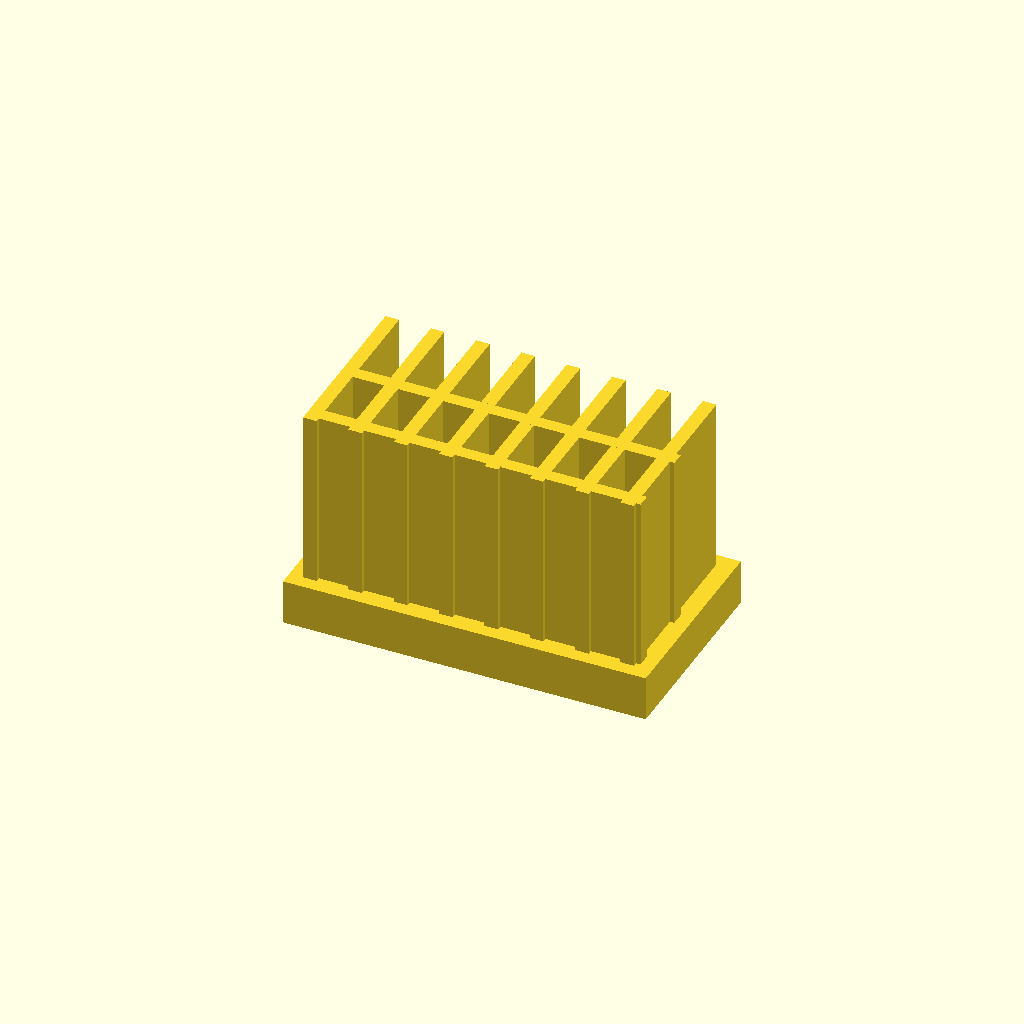
Cell 1 — every parameter at its default value.
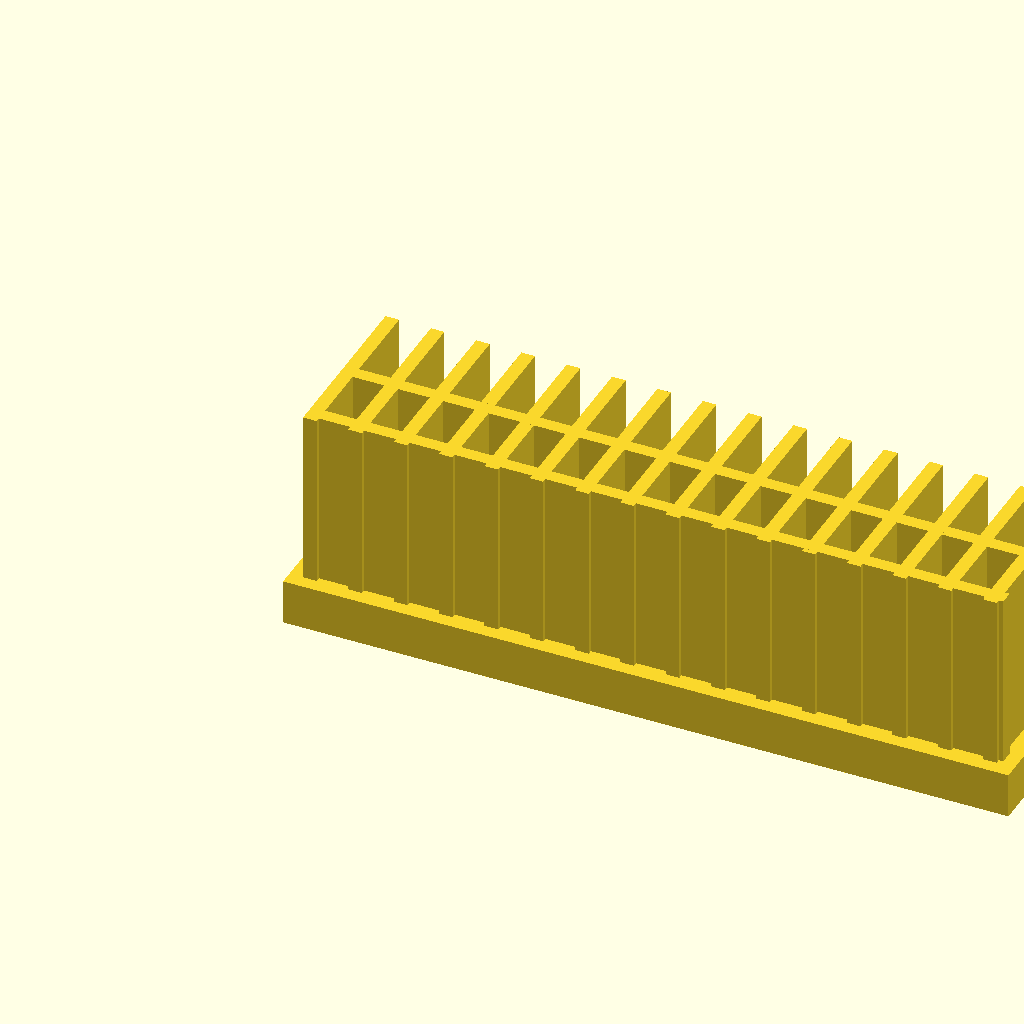
Cell 2: base_l = 160 (everything else at default).
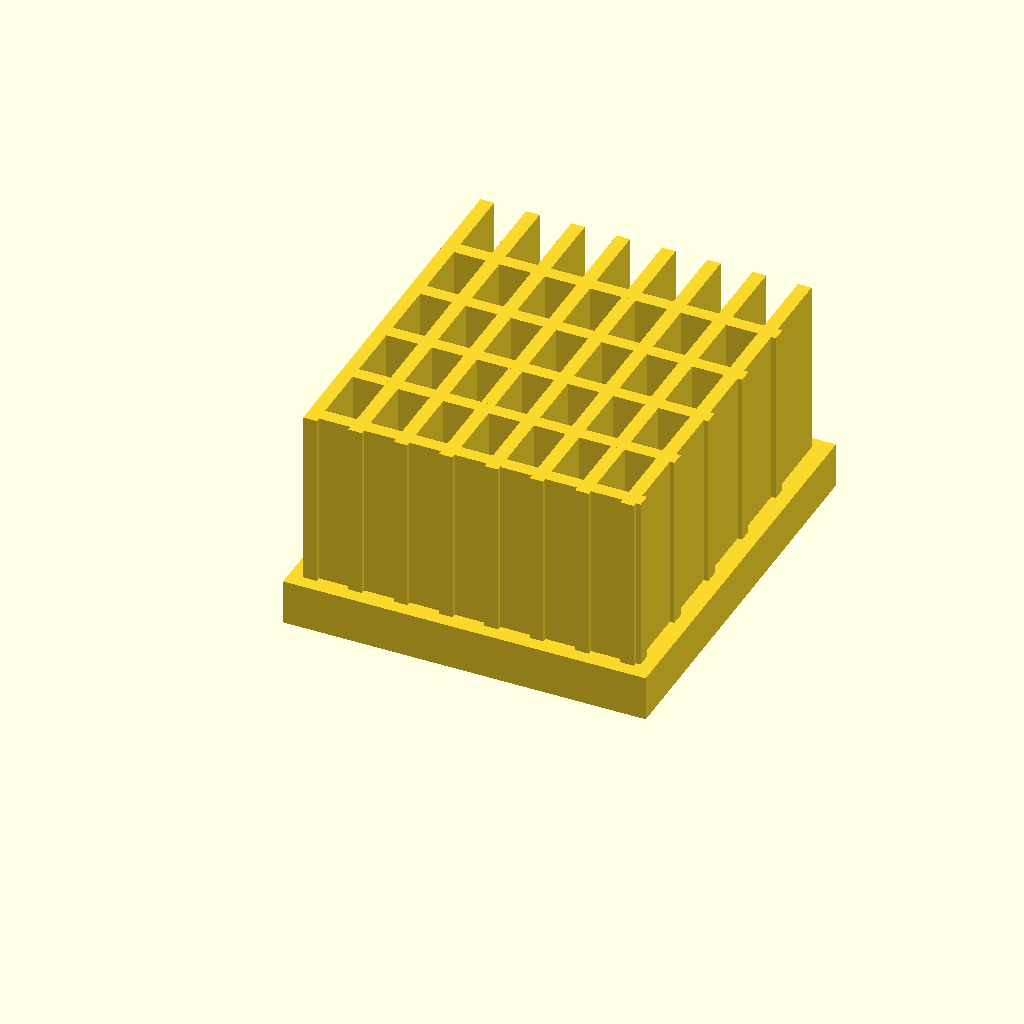
Cell 3: base_w = 90 (everything else at default).
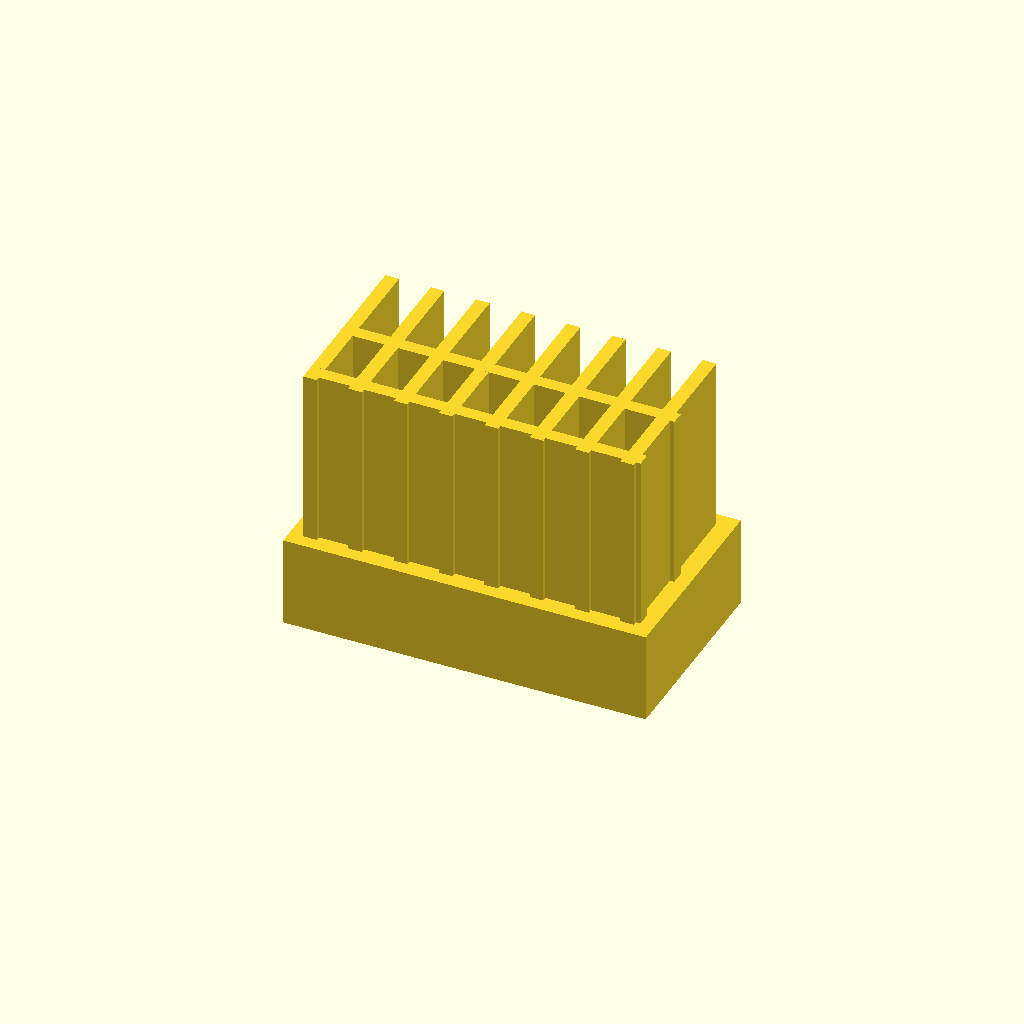
Cell 4 — base_t set to 20, the other parameters unchanged.
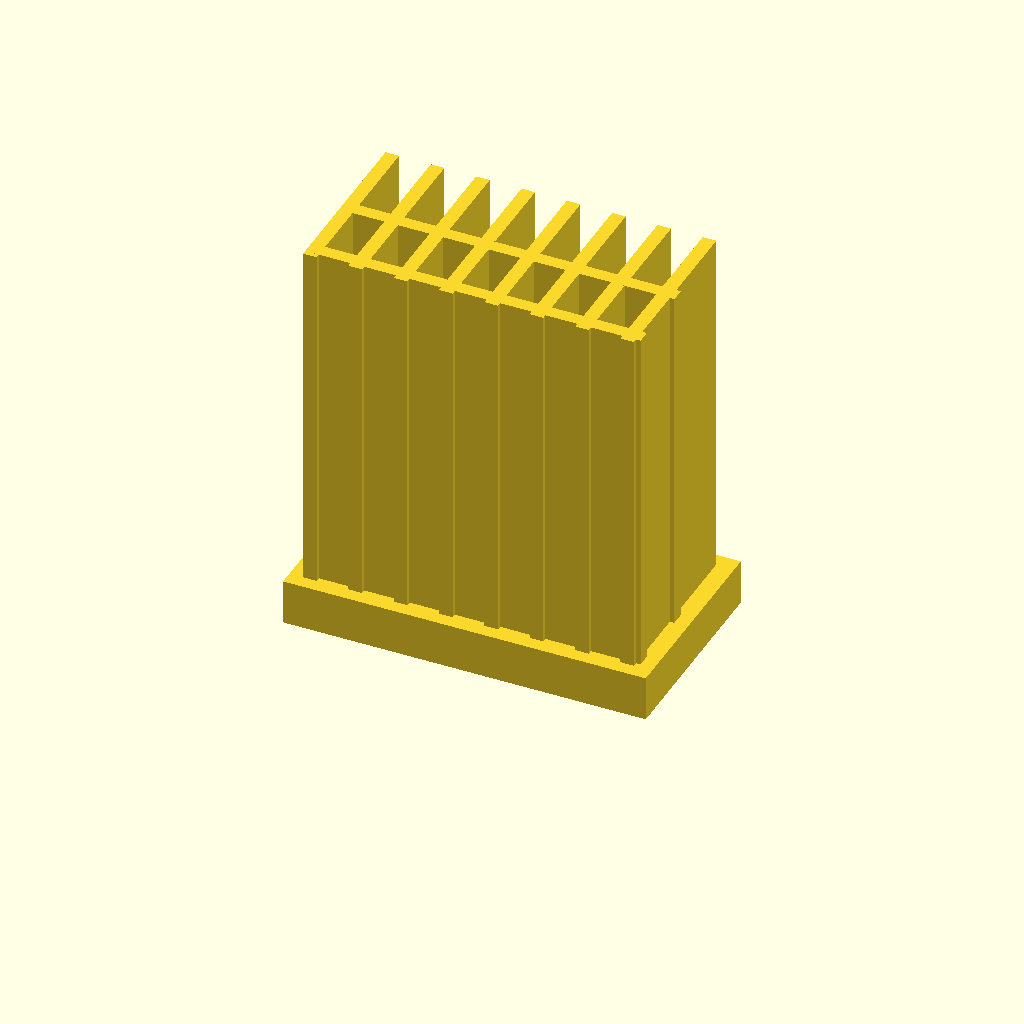
Cell 5 — fin_h set to 80, the other parameters unchanged.
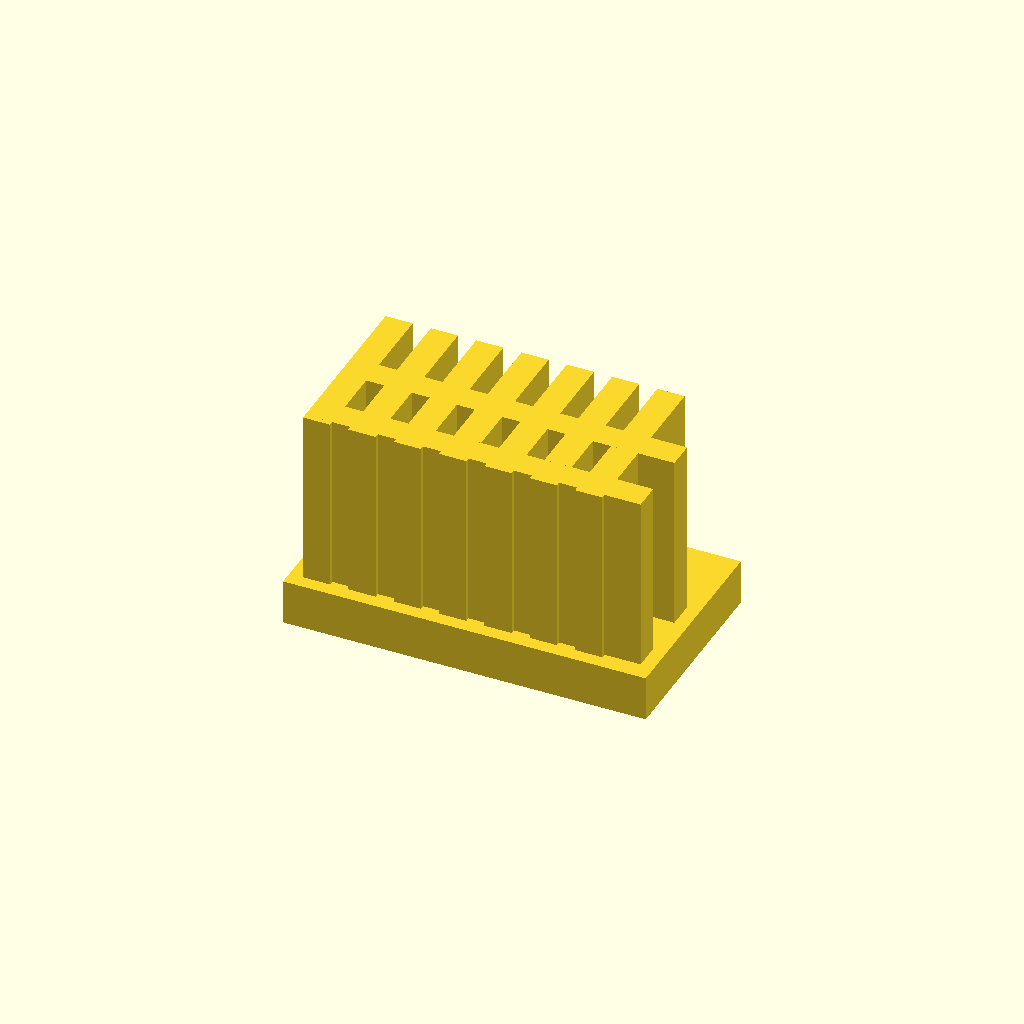
Cell 6: fin_t = 6 (everything else at default).
All cells are drawn from one camera (rotation 55°, 0°, 25°, orthographic, colour scheme Cornfield), so only the parameter changes between them.
OpenSCAD source file optional_data/data/solid2/heatsink/part_0238.scad:
$fn = 32;

// ----------------------------------------------------------------------
// Heatsink: cross fin block
// ----------------------------------------------------------------------

// --- parameters (mm) ---
base_l = 80;              // base length, X
base_w = 45;              // base width, Y
base_t = 10;              // base plate thickness
fin_h = 40;               // fin height above the base
fin_t = 3;                // fin thickness
edge = 3;                 // margin from the base ends
pitch = 10;               // fin pitch
rib_pitch = 16;           // cross rib pitch

n_fins = floor((base_l - 2 * edge - fin_t) / pitch) + 1;  // fin count
total_h = base_t + fin_h - 1;  // overall height
n_ribs = floor((base_w - 2 * edge) / rib_pitch);  // rib count

union() {
  cube([base_l, base_w, base_t]);
  for (i = [0 : n_fins - 1])
    translate([edge + i * pitch, edge, base_t - 1])
      cube([fin_t, base_w - 2 * edge, fin_h]);
  for (i = [0 : n_ribs - 1])
    translate([edge, edge + 1 + i * rib_pitch, base_t - 1])
      cube([base_l - 2 * edge, fin_t, fin_h]);
}
Customizer parameters (derived from the source; name, type, default, range or options):
base_l: number, default 80
base_w: number, default 45
base_t: number, default 10
fin_h: number, default 40
fin_t: number, default 3
edge: number, default 3
pitch: number, default 10
rib_pitch: number, default 16
